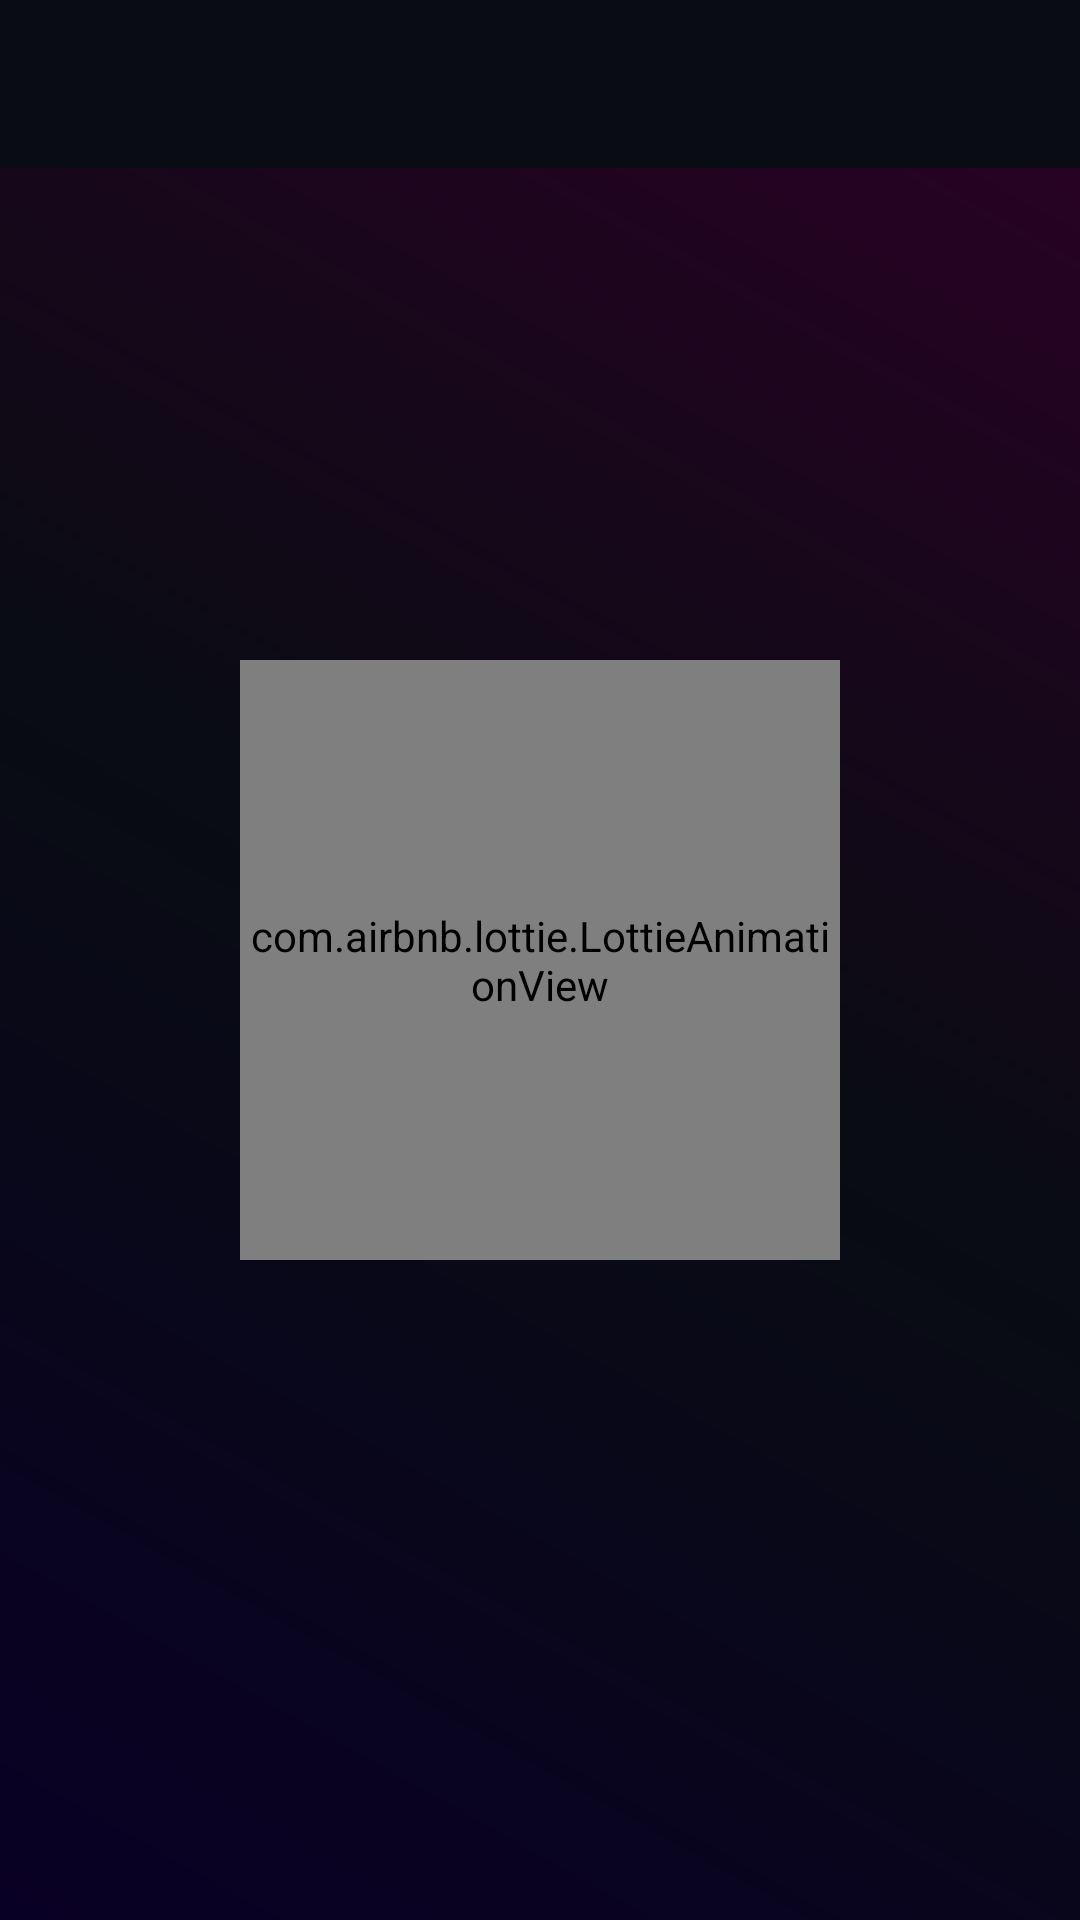

The Android layout XML behind this screen, and the referenced resources:
<!-- AndroidManifest.xml: application theme Theme.MindSpark -->
<!-- res/layout/activity_sponsors.xml -->
<?xml version="1.0" encoding="utf-8"?>
<androidx.constraintlayout.widget.ConstraintLayout xmlns:android="http://schemas.android.com/apk/res/android"
    xmlns:app="http://schemas.android.com/apk/res-auto"
    xmlns:tools="http://schemas.android.com/tools"
    android:layout_width="match_parent"
    android:layout_height="match_parent"
    android:background="@drawable/grad_bg_forpage"
    tools:context="org.coepmindspark.mindspark.Sponsors">

    <androidx.appcompat.widget.Toolbar
        android:id="@+id/sponsors_toolbar"
        android:layout_width="match_parent"
        android:layout_height="wrap_content"
        android:background="@color/purple_500"
        app:layout_constraintEnd_toEndOf="parent"
        app:layout_constraintStart_toStartOf="parent"
        app:layout_constraintTop_toTopOf="parent"
        app:titleTextColor="@color/white">

    </androidx.appcompat.widget.Toolbar>


    <androidx.recyclerview.widget.RecyclerView
        android:id="@+id/sponsors_rv"
        android:layout_width="match_parent"
        android:layout_height="0dp"
        app:layout_constraintBottom_toBottomOf="parent"
        app:layout_constraintEnd_toEndOf="parent"
        app:layout_constraintStart_toStartOf="parent"
        app:layout_constraintTop_toBottomOf="@+id/sponsors_toolbar" />

    <com.airbnb.lottie.LottieAnimationView
        android:id="@+id/sponsors_animationView"
        android:layout_width="200dp"
        android:layout_height="200dp"
        app:layout_constraintBottom_toBottomOf="parent"
        app:layout_constraintEnd_toEndOf="parent"
        app:layout_constraintStart_toStartOf="parent"
        app:layout_constraintTop_toTopOf="parent"
        app:lottie_autoPlay="true"
        app:lottie_fileName="loading_circle.json"
        app:lottie_loop="true" />
</androidx.constraintlayout.widget.ConstraintLayout>
<!-- resources referenced by this layout -->
<resources>
  <color name="purple_500">#090C13</color>
  <color name="white">#FFFFFFFF</color>
  <!-- drawable grad_bg_forpage (drawable) -->
  <?xml version="1.0" encoding="utf-8"?>
  <shape xmlns:android="http://schemas.android.com/apk/res/android">
      <gradient android:startColor="#090025" android:endColor="#2C0026" android:centerColor="@color/purple_500" android:angle="45"/>
  </shape>
  <style name="Theme.MindSpark" parent="Theme.MaterialComponents.DayNight.NoActionBar">
          
          <item name="colorPrimary">@color/purple_500</item>
          <item name="colorPrimaryVariant">@color/purple_500</item>
          <item name="colorOnPrimary">@color/purple_500</item>
          
          <item name="colorSecondary">@color/teal_200</item>
          <item name="colorSecondaryVariant">@color/teal_700</item>
          <item name="colorOnSecondary">@color/black</item>
          
          <item name="android:statusBarColor" tools:targetApi="l">?attr/colorPrimaryVariant</item>
  
          <item name="fontFamily">sans-serif</item>
          <item name="colorControlNormal">@color/white</item>
      </style>
  <color name="teal_200">#0c111b</color>
  <color name="teal_700">#0c111b</color>
  <color name="black">#FF000000</color>
</resources>
